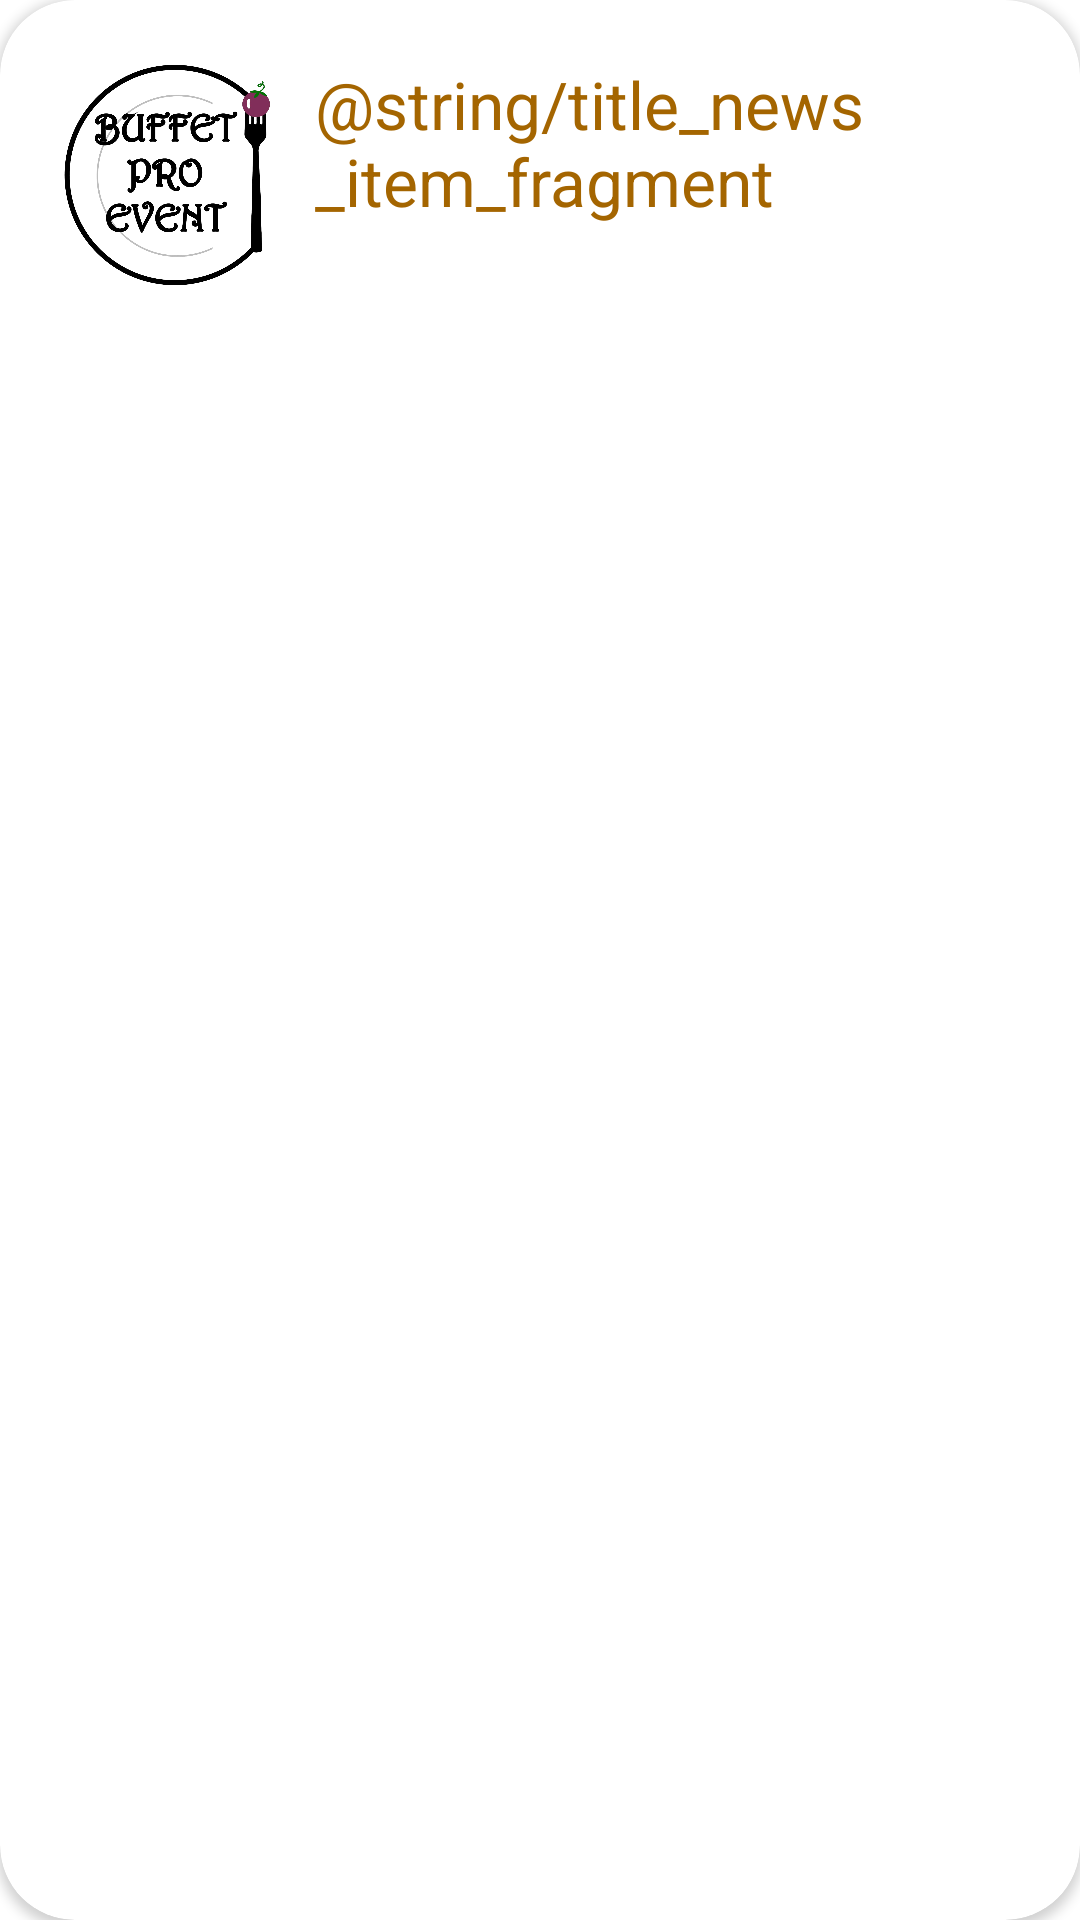

Android layout source for this screen:
<!-- AndroidManifest.xml: application theme Theme.BuffetApp -->
<!-- res/layout/news_item.xml -->
<?xml version="1.0" encoding="utf-8"?>
<androidx.cardview.widget.CardView xmlns:android="http://schemas.android.com/apk/res/android"
    android:layout_width="match_parent"
    android:layout_height="wrap_content"
    xmlns:app="http://schemas.android.com/apk/res-auto"
    android:id="@+id/cardview"
    android:background="@drawable/background_whatsapp"
    android:layout_margin="10dp"
    app:cardCornerRadius="25dp">

    <LinearLayout
        android:layout_width="match_parent"
        android:layout_height="wrap_content"
        android:orientation="horizontal"
        android:layout_margin="20dp">

        <ImageView
            android:id="@+id/newImage"
            android:layout_width="75dp"
            android:layout_height="75dp"
            android:src="@drawable/icon_buffet"/>

        <LinearLayout
            android:layout_width="match_parent"
            android:layout_height="wrap_content"
            android:orientation="vertical"
            android:layout_marginLeft="10dp">


            <TextView
                android:id="@+id/new_id"
                android:layout_width="match_parent"
                android:layout_height="wrap_content"
                android:visibility="gone"/>

            <TextView
                android:id="@+id/title"
                android:layout_width="match_parent"
                android:layout_height="wrap_content"
                android:text="@string/title_news_item_fragment"
                android:textSize="22sp"
                android:textColor="@color/purple_700"/>

            <TextView
                android:id="@+id/news_resume"
                android:layout_width="match_parent"
                android:layout_height="wrap_content"
                android:text=""
                android:textSize="14sp"/>

            <TextView
                android:id="@+id/news_reservation"
                android:layout_width="match_parent"
                android:layout_height="wrap_content"
                android:text=""
                android:textSize="18sp"
                android:textStyle="italic"
                android:gravity="right"
                android:textColor="@color/purple_500"/>


        </LinearLayout>

    </LinearLayout>

</androidx.cardview.widget.CardView>
<!-- resources referenced by this layout -->
<resources>
  <color name="purple_500">#db9323</color>
  <color name="purple_700">#a46500</color>
  <!-- drawable icon_buffet: png bitmap (drawable, 99710 bytes) -->
  <style name="Theme.BuffetApp" parent="Theme.MaterialComponents.DayNight.DarkActionBar">
          
          <item name="buttonStyle">@style/miBoton</item>
          
          <item name="colorPrimary">@color/purple_700</item>
          <item name="colorPrimaryVariant">@color/purple_700</item>
          <item name="colorOnPrimary">@color/white</item>
          
          <item name="colorSecondary">@color/teal_200</item>
          <item name="colorSecondaryVariant">@color/teal_200</item>
          <item name="colorOnSecondary">@color/white</item>
          
          <item name="android:statusBarColor" tools:targetApi="l">?attr/colorPrimaryVariant</item>
          
      </style>
  <style name="miBoton" parent="Widget.AppCompat.Button">
          <item name="android:textAllCaps">true</item>
      </style>
  <color name="white">#FFFFFFFF</color>
  <color name="teal_200">#FF03DAC5</color>
</resources>
